Photos from the image-classification dataset "annotations_cls" in the GitHub repository kailhashed/Violence_detection. Its 2 classes are: violent, non-violent.

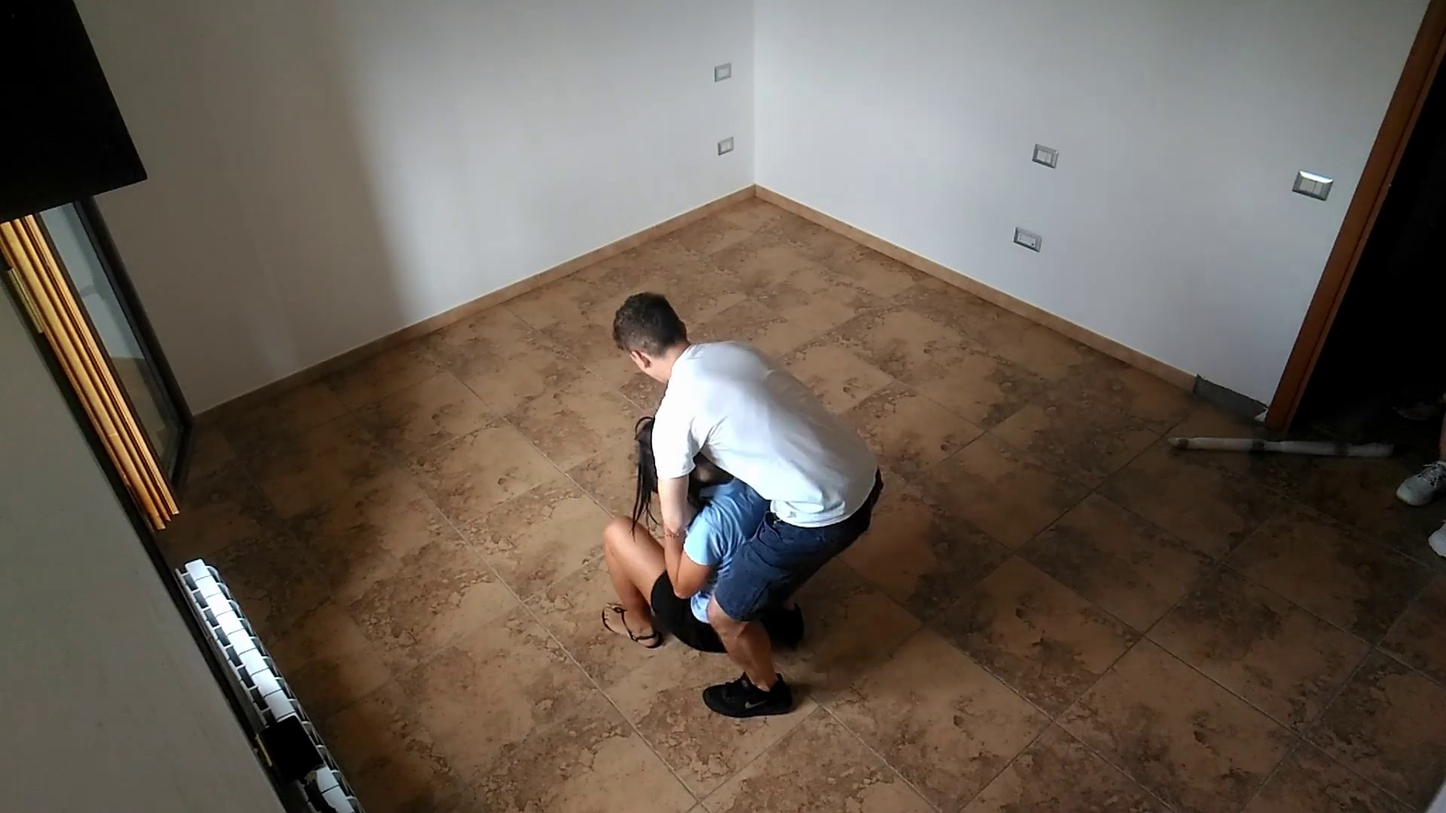
Label: violent

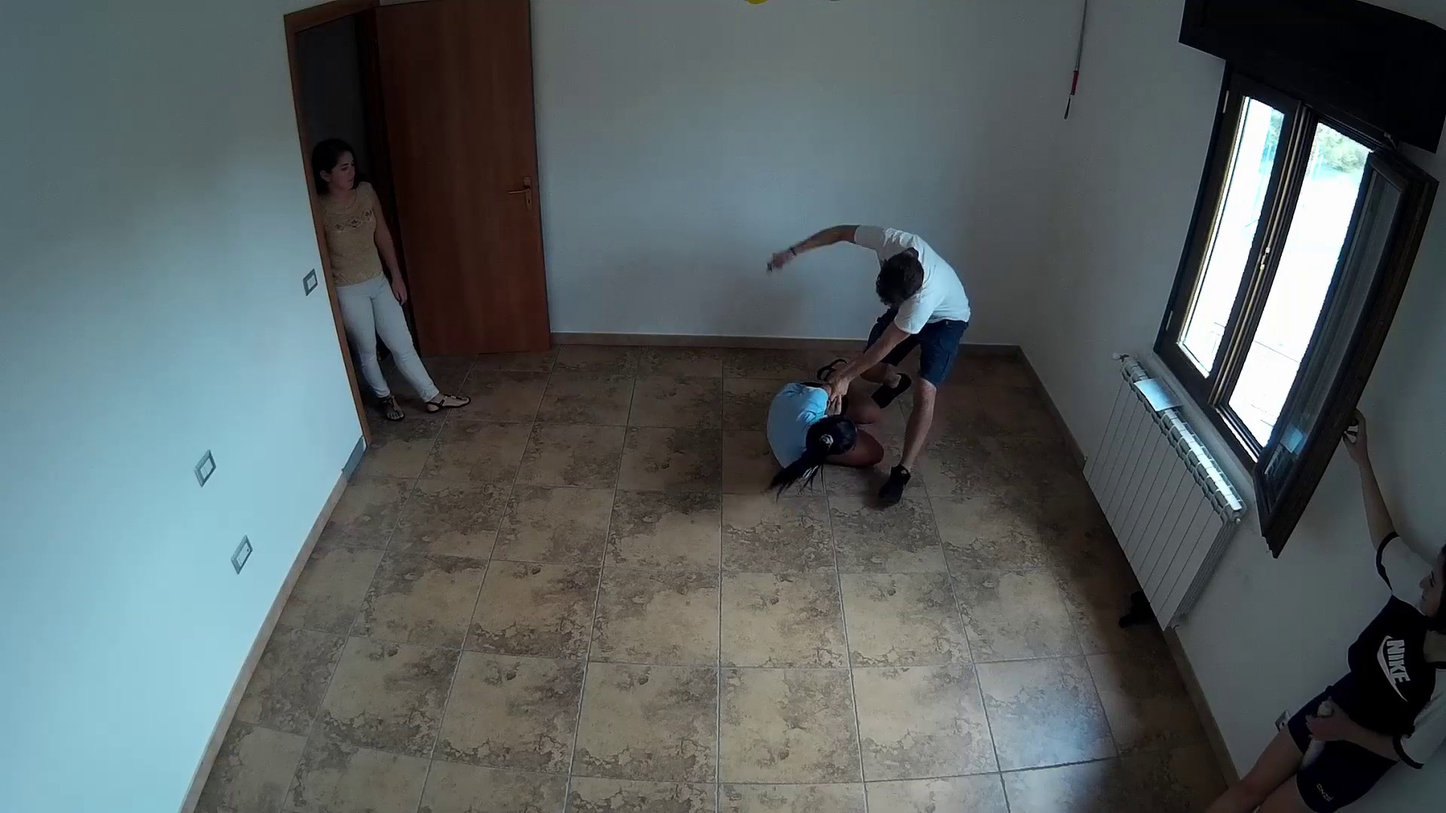
Label: violent

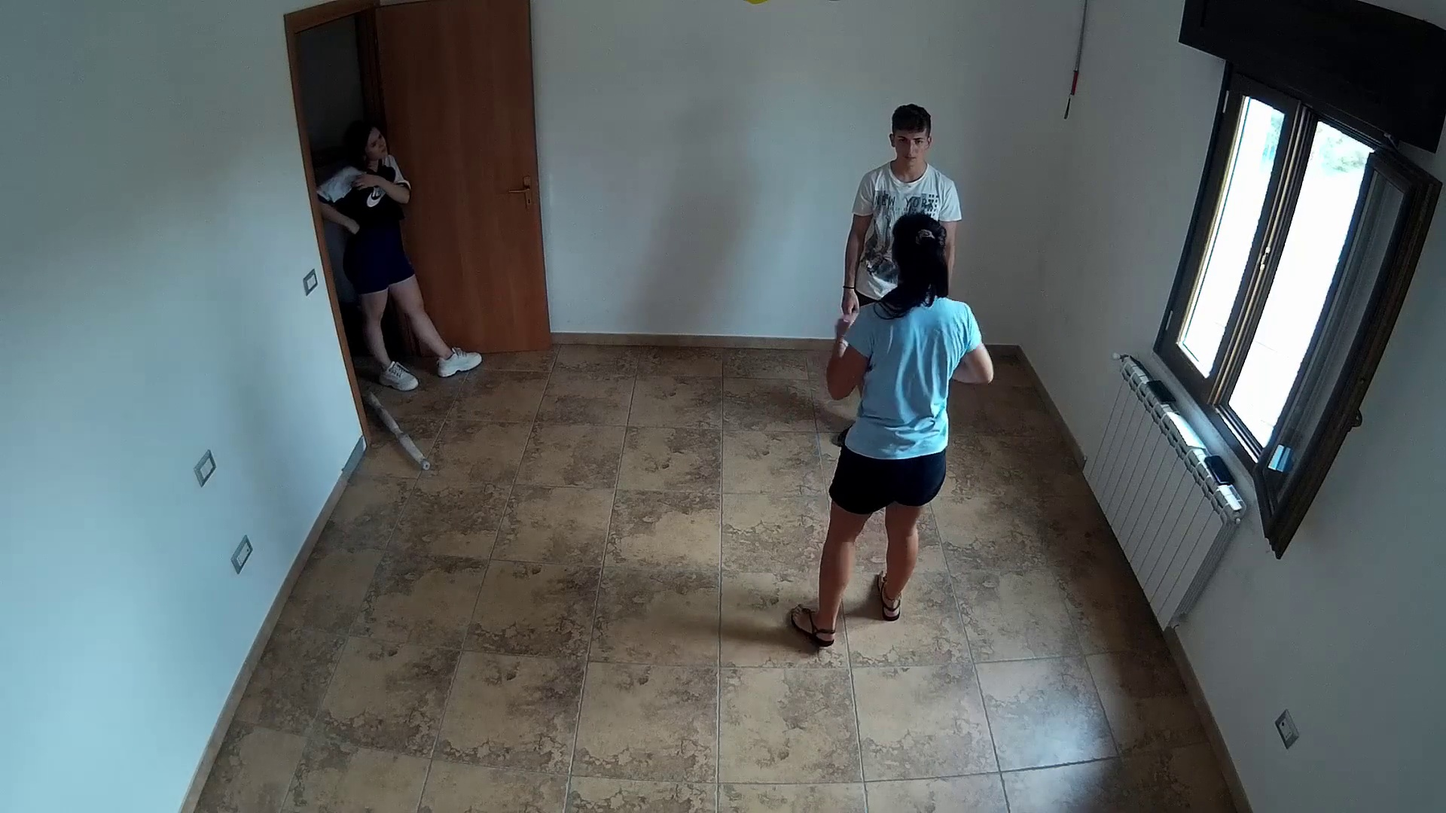
Label: non-violent

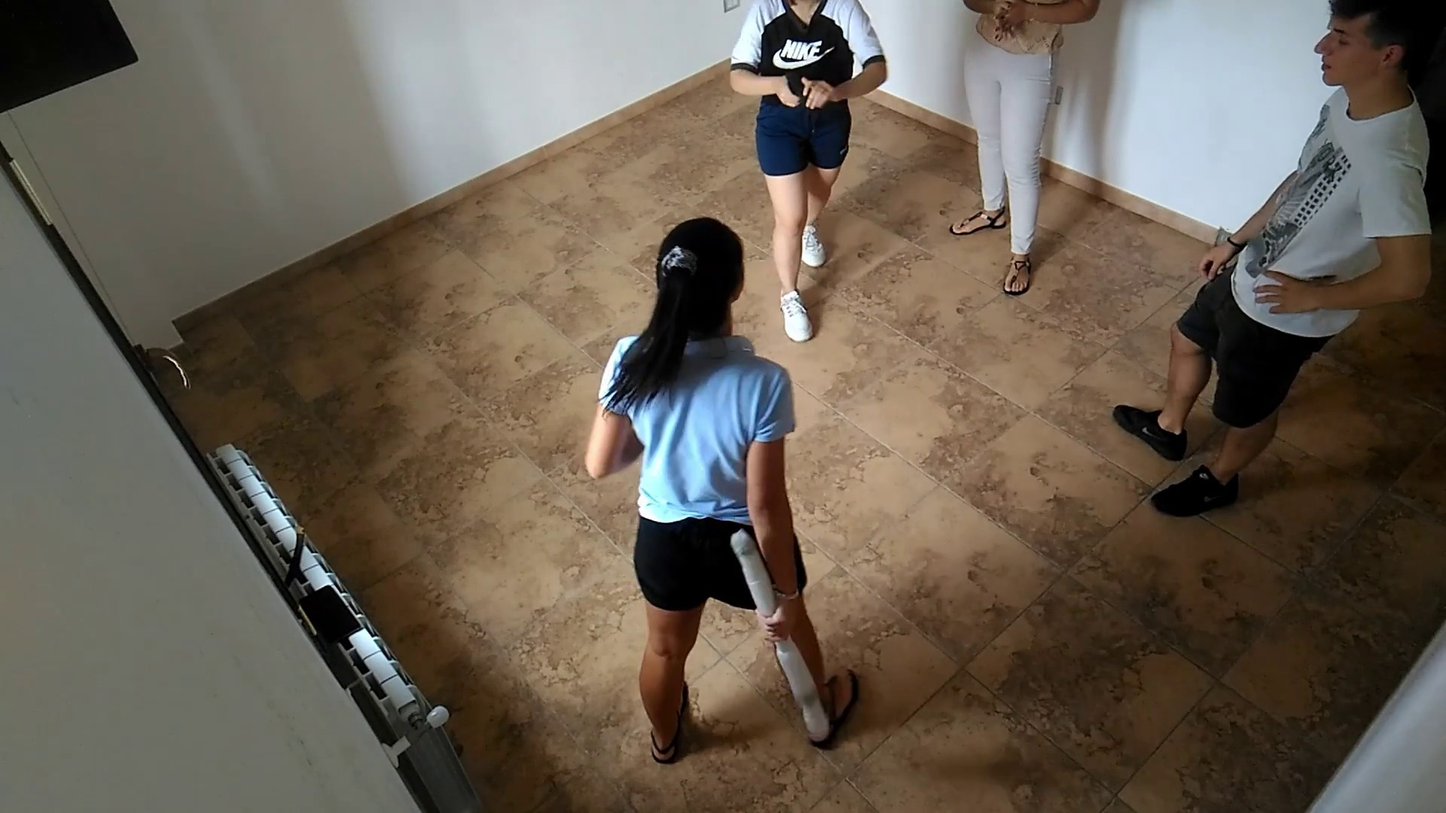
Label: violent

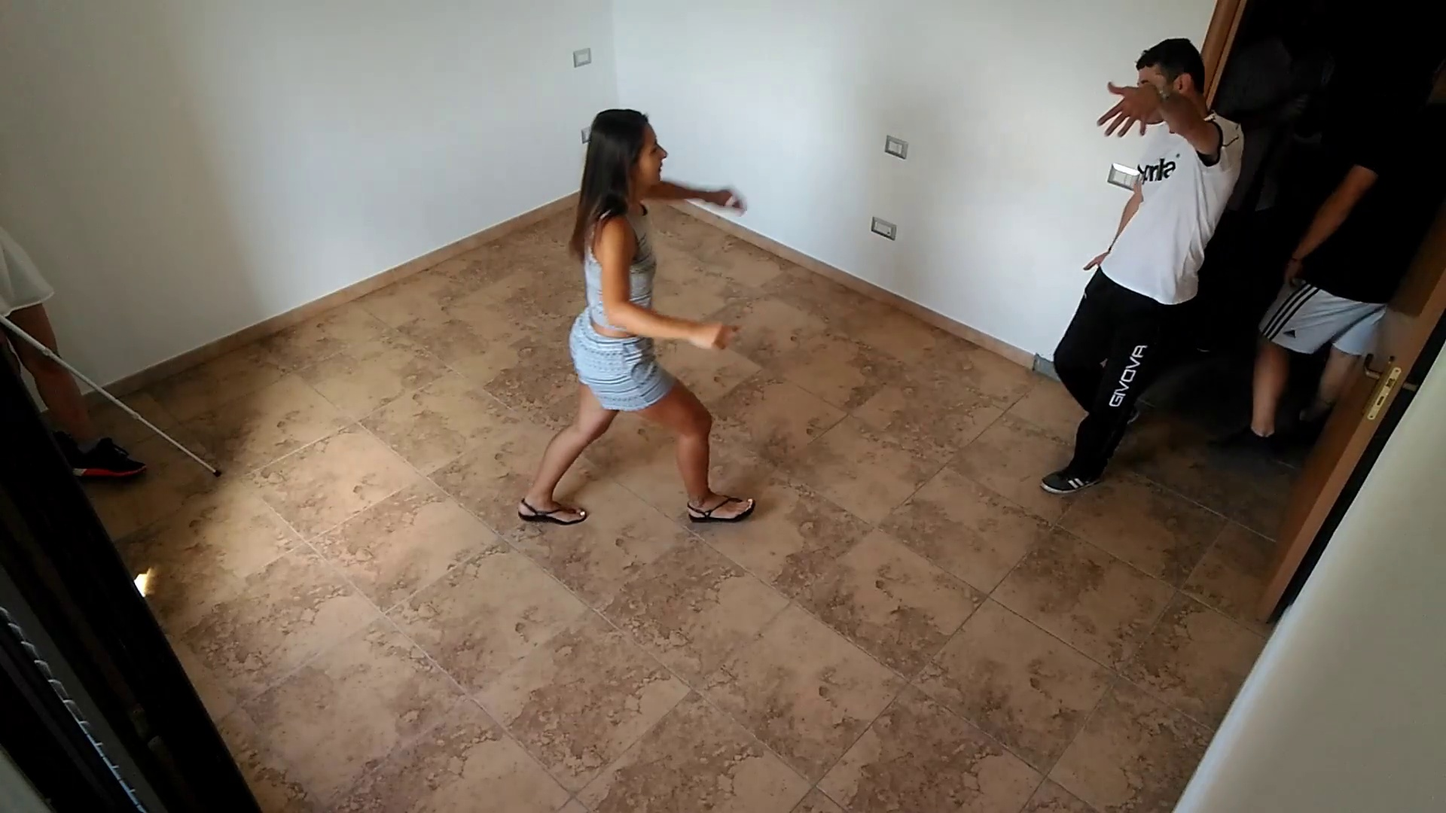
Label: non-violent

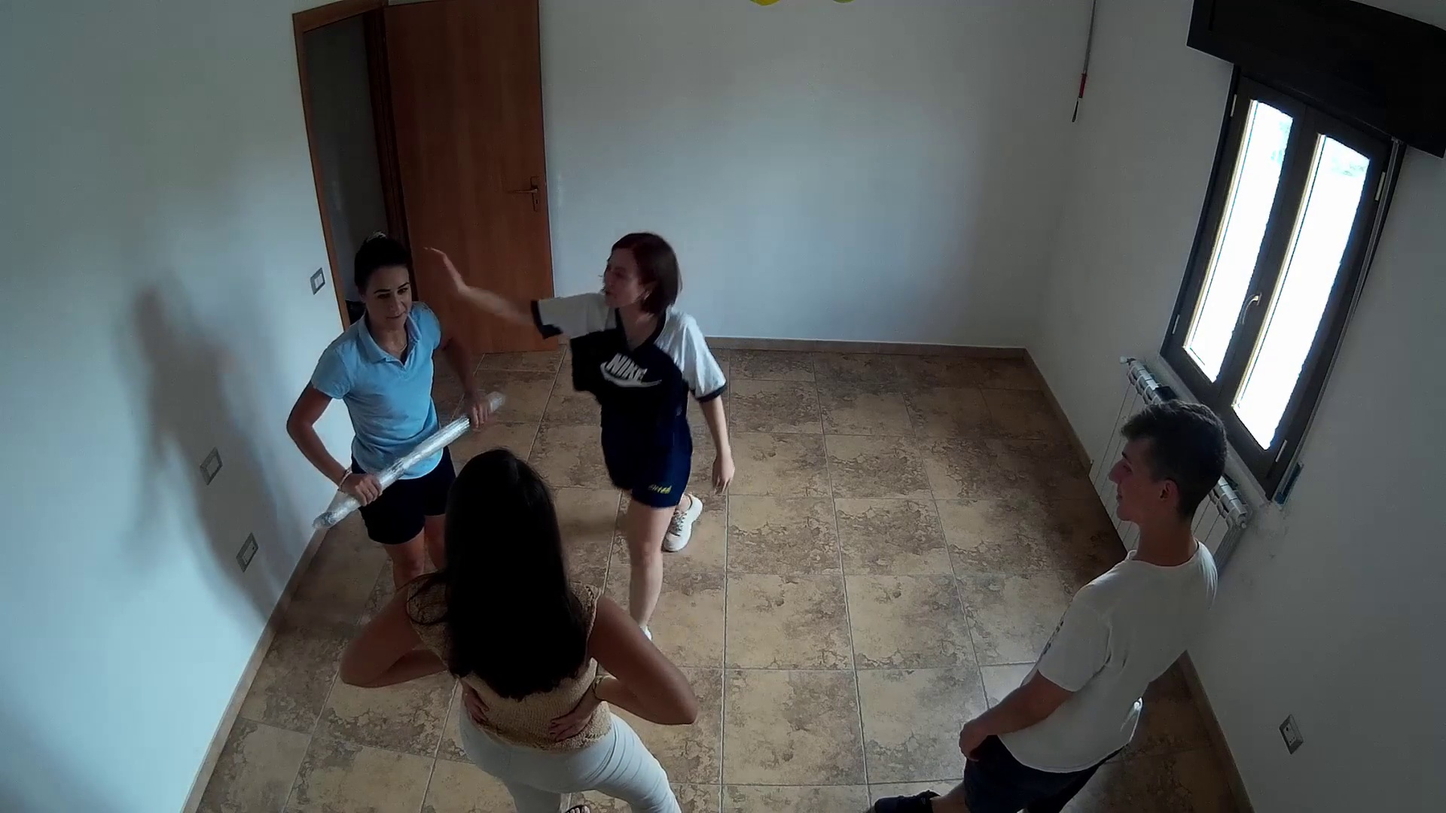
Label: non-violent
